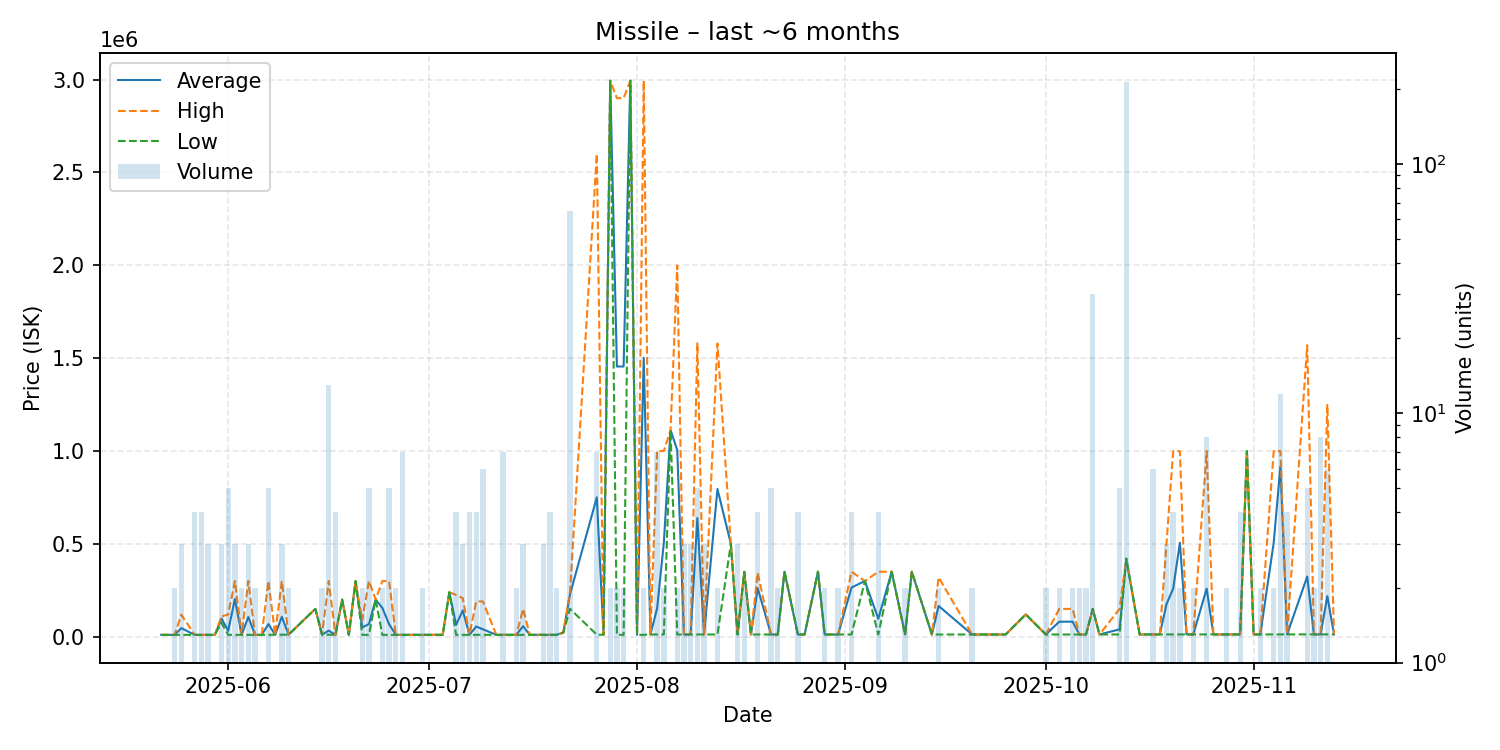

Source data for this figure (header and first rows):
date, average, highest, lowest, order_count, volume
2025-05-22, 10010, 10010, 10010, 1, 1
2025-05-23, 10010, 10010, 10010, 1, 1
2025-05-24, 10010, 10010, 10010, 1, 2
2025-05-25, 46273, 118800, 10010, 3, 3
2025-05-27, 10000, 10000, 10000, 2, 4
2025-05-28, 10000, 10000, 10000, 4, 4
2025-05-29, 10033, 10100, 10000, 3, 3
2025-05-30, 10100, 10100, 10100, 1, 1
2025-05-31, 97633, 108950, 75000, 3, 3
2025-06-01, 32080, 120000, 10100, 5, 5
2025-06-02, 203367, 300000, 10100, 3, 3
2025-06-03, 10100, 10100, 10100, 1, 2
2025-06-04, 106733, 300000, 10100, 3, 3
2025-06-05, 10100, 10100, 10100, 2, 2
2025-06-06, 10100, 10100, 10100, 1, 1
2025-06-07, 68060, 299900, 10100, 3, 5
2025-06-08, 11000, 11000, 11000, 1, 1
2025-06-09, 107333, 300000, 11000, 3, 3
2025-06-10, 11000, 11000, 11000, 1, 2
2025-06-14, 150000, 150000, 150000, 1, 1
2025-06-15, 11000, 11000, 11000, 2, 2
2025-06-16, 32954, 300000, 11000, 5, 13
2025-06-17, 10100, 10100, 10100, 3, 4
2025-06-18, 200000, 200000, 200000, 1, 1
2025-06-19, 10100, 10100, 10100, 1, 1
2025-06-20, 299000, 299000, 299000, 1, 1
2025-06-21, 50050, 90000, 10100, 2, 2
2025-06-22, 68080, 300000, 10100, 5, 5
2025-06-23, 200000, 200000, 200000, 1, 1
2025-06-24, 155050, 300000, 10100, 2, 2
2025-06-25, 68080, 300000, 10100, 4, 5
2025-06-26, 10100, 10100, 10100, 2, 2
2025-06-27, 10100, 10100, 10100, 3, 7
2025-06-29, 10200, 10200, 10200, 1, 1
2025-06-30, 10200, 10200, 10200, 2, 2
2025-07-01, 10200, 10200, 10200, 1, 1
2025-07-03, 10200, 10200, 10200, 1, 1
2025-07-04, 239400, 239400, 239400, 1, 1
2025-07-05, 63882, 224900, 10210, 2, 4
2025-07-06, 141703, 207450, 10210, 3, 3
2025-07-07, 10210, 10210, 10210, 3, 4
2025-07-08, 55158, 190000, 10210, 3, 4
2025-07-09, 40175, 190000, 10210, 2, 6
2025-07-11, 10210, 10210, 10210, 1, 1
2025-07-12, 10210, 10210, 10210, 1, 7
2025-07-14, 10210, 10210, 10210, 2, 2
2025-07-15, 56807, 150000, 10210, 3, 3
2025-07-16, 10210, 10210, 10210, 1, 1
2025-07-18, 10210, 10210, 10210, 3, 3
2025-07-19, 10210, 10210, 10210, 3, 4
2025-07-20, 10215, 10220, 10210, 2, 2
2025-07-21, 22200, 22200, 22200, 1, 1
2025-07-22, 228692, 239500, 150000, 11, 65
2025-07-26, 750603, 2600000, 11000, 5, 7
2025-07-27, 11000, 11000, 11000, 1, 1
2025-07-28, 2994000, 2994000, 2994000, 2, 2
2025-07-29, 1455105, 2900000, 10210, 2, 2
2025-07-30, 1455105, 2900000, 10210, 2, 2
2025-07-31, 2994000, 2994000, 2994000, 1, 1
2025-08-01, 10210, 10210, 10210, 1, 1
... 69 more rows
